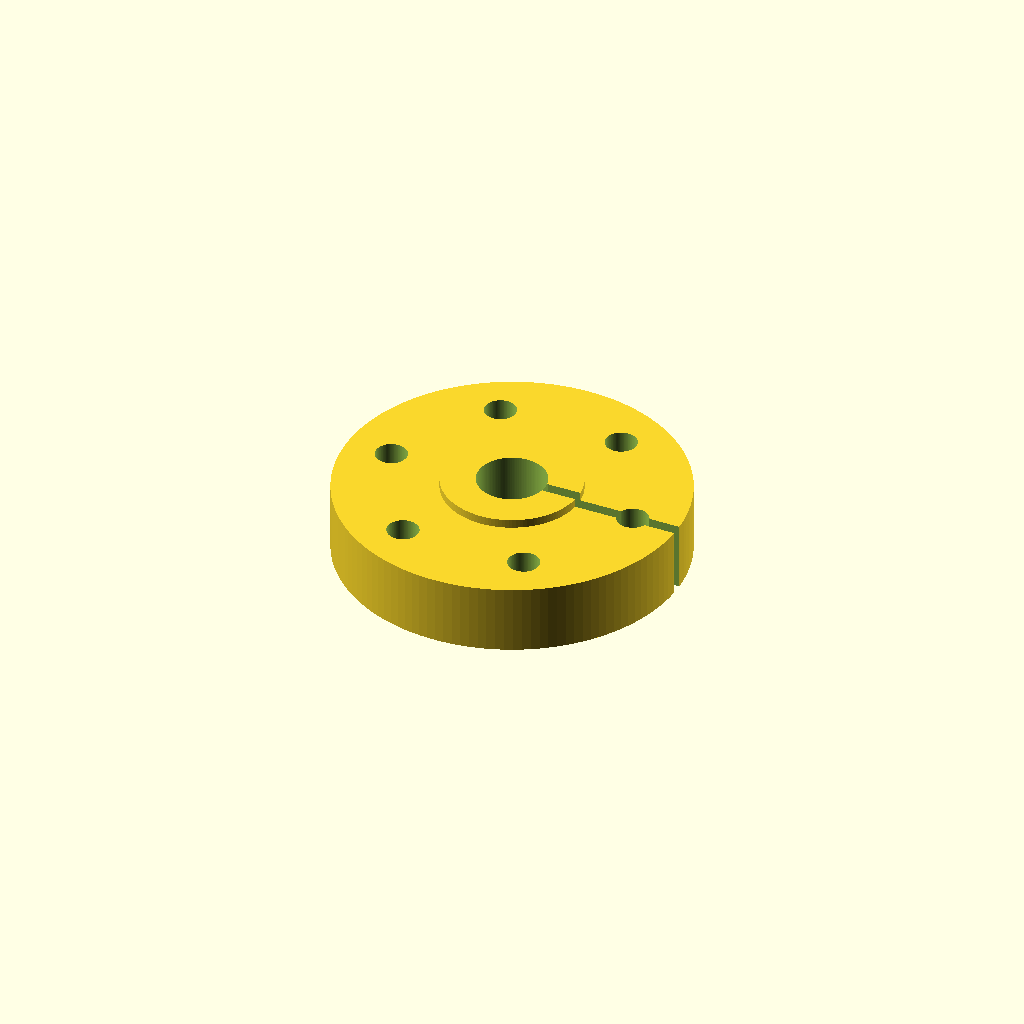
Cell 1: the model at its default parameters.
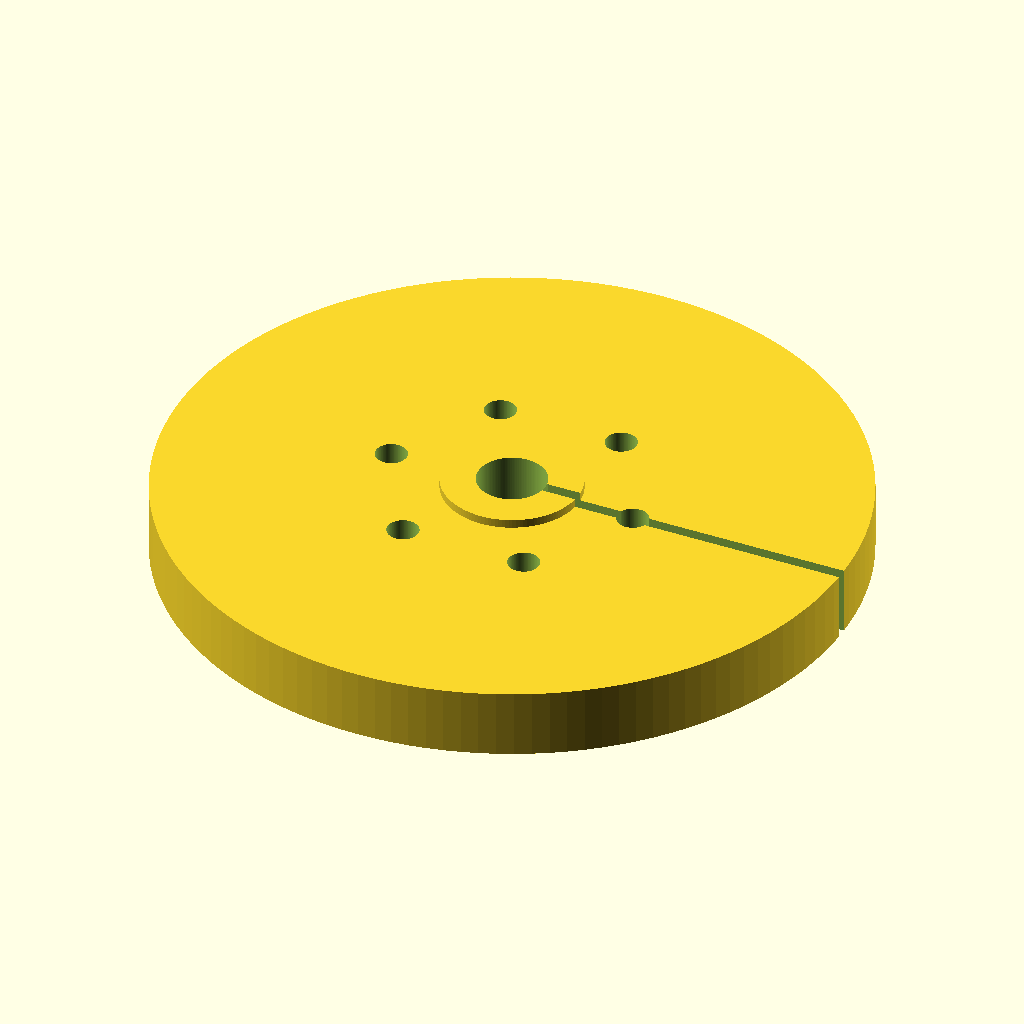
Cell 2 — hub_od set to 120, the other parameters unchanged.
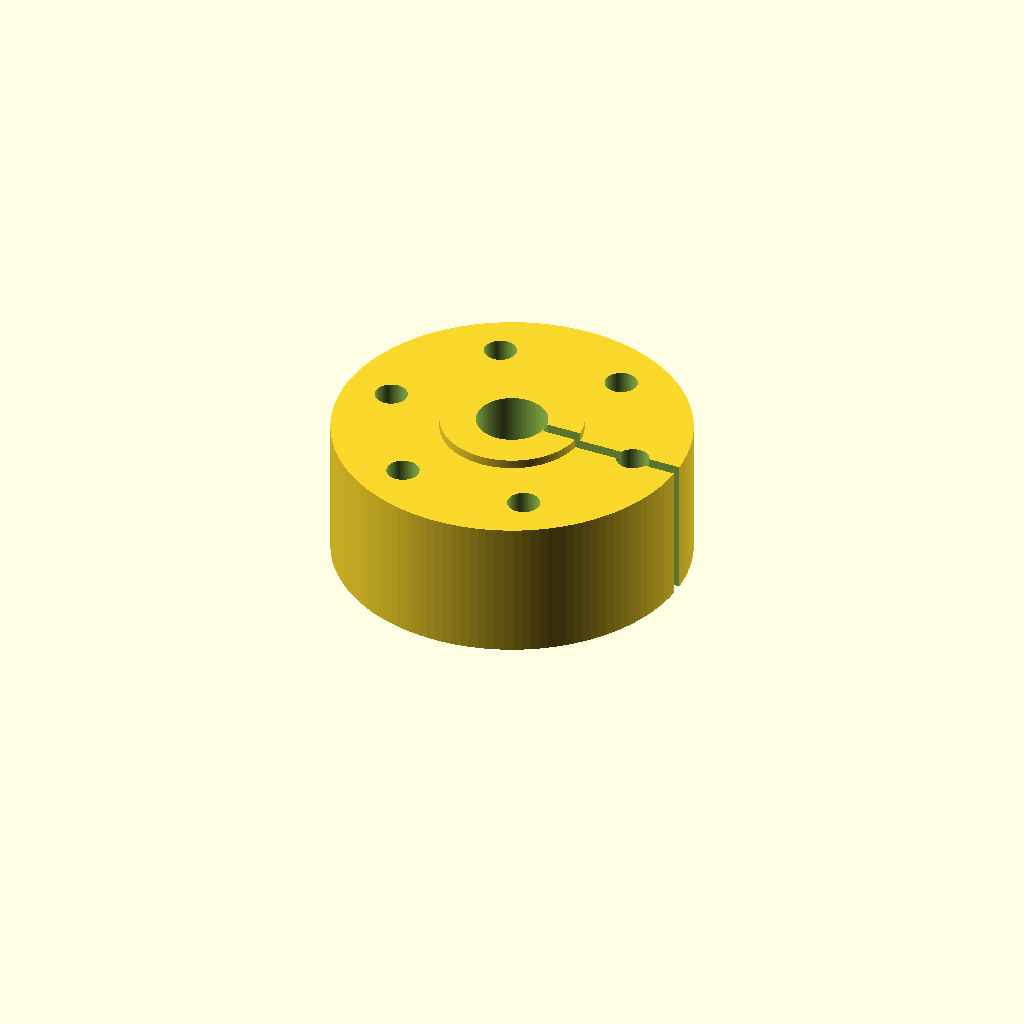
Cell 3: hub_t = 24 (everything else at default).
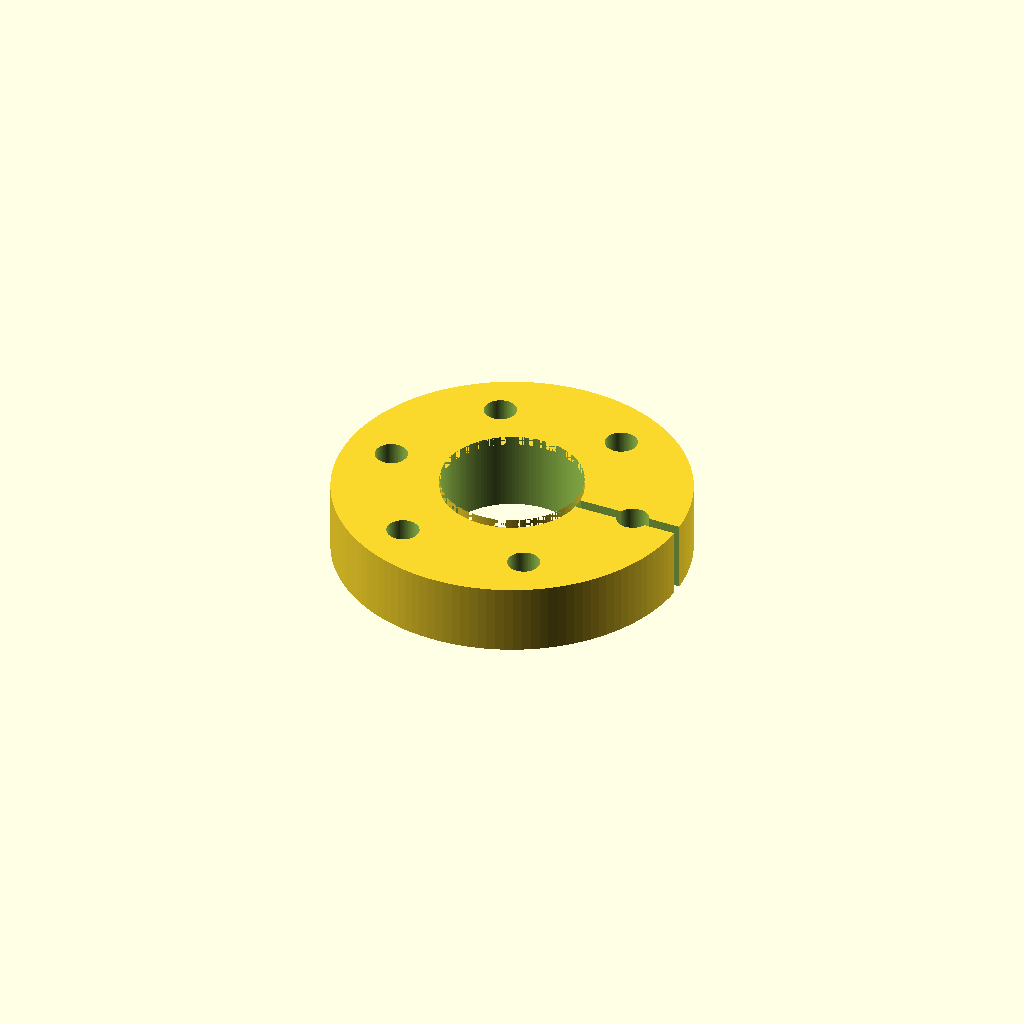
Cell 4 — shaft_d set to 24, the other parameters unchanged.
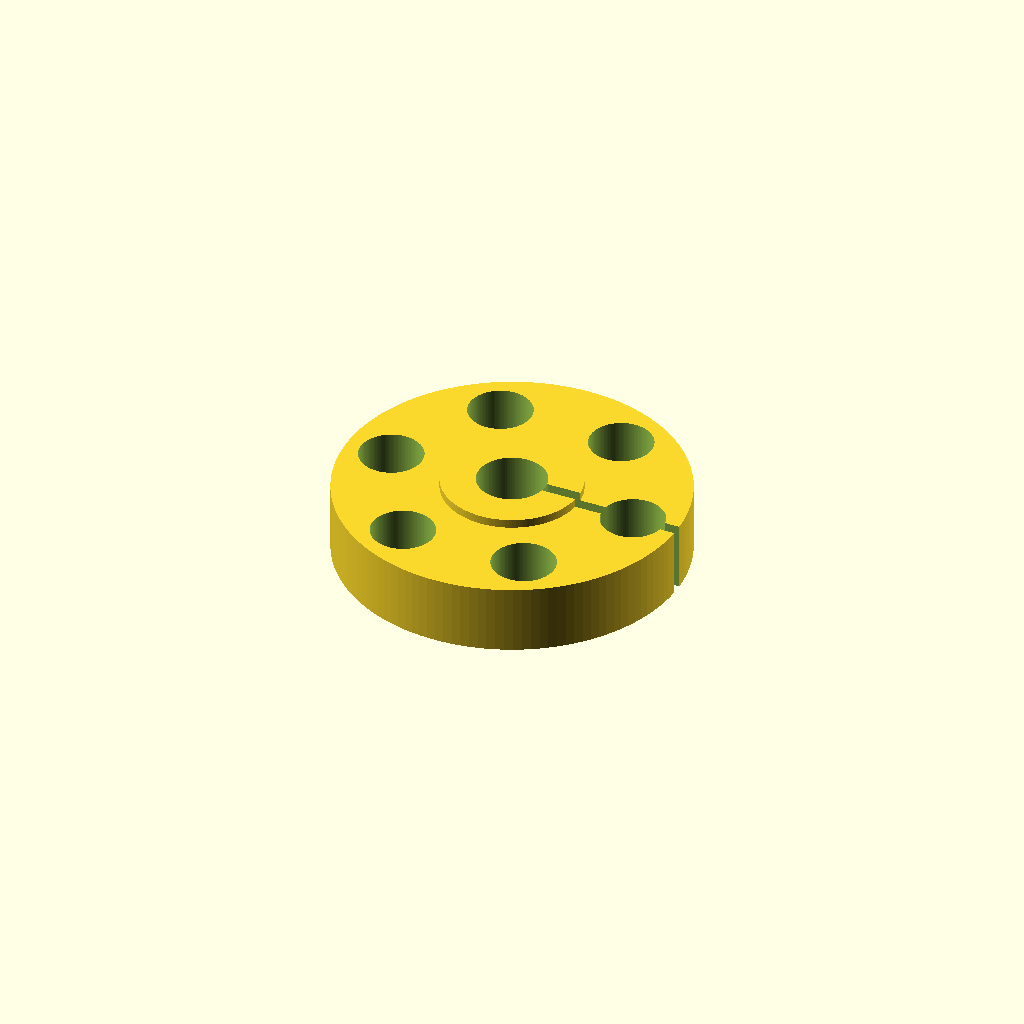
Cell 5: bolt_d = 11 (everything else at default).
All cells are drawn from one camera (rotation 55°, 0°, 25°, orthographic, colour scheme Cornfield), so only the parameter changes between them.
The OpenSCAD source (prototype/p1_single_rotor/cad/clamp_hub.scad):
// P1 low-energy two-flange rotor hub
// Concept machining reference. Units mm.
$fn=128;

hub_od=60;
hub_t=12;
shaft_d=12.0;
pcd=44;
bolt_d=5.5;
pilot_od=24;
pilot_h=1.5;

module flange(clearance=true){
    difference(){
        union(){
            cylinder(d=hub_od,h=hub_t);
            cylinder(d=pilot_od,h=hub_t+pilot_h);
        }
        translate([0,0,-1]) cylinder(d=shaft_d,h=hub_t+pilot_h+2);
        for(a=[0:60:300]){
            translate([pcd/2*cos(a),pcd/2*sin(a),-1])
                cylinder(d=bolt_d,h=hub_t+pilot_h+2);
        }
        // visual clamp split
        translate([shaft_d/2, -1, -1])
            cube([hub_od/2+2,2,hub_t+pilot_h+2]);
    }
}
flange();
Customizer parameters (derived from the source; name, type, default, range or options):
hub_od: number, default 60
hub_t: number, default 12
shaft_d: number, default 12
pcd: number, default 44
bolt_d: number, default 5.5
pilot_od: number, default 24
pilot_h: number, default 1.5
